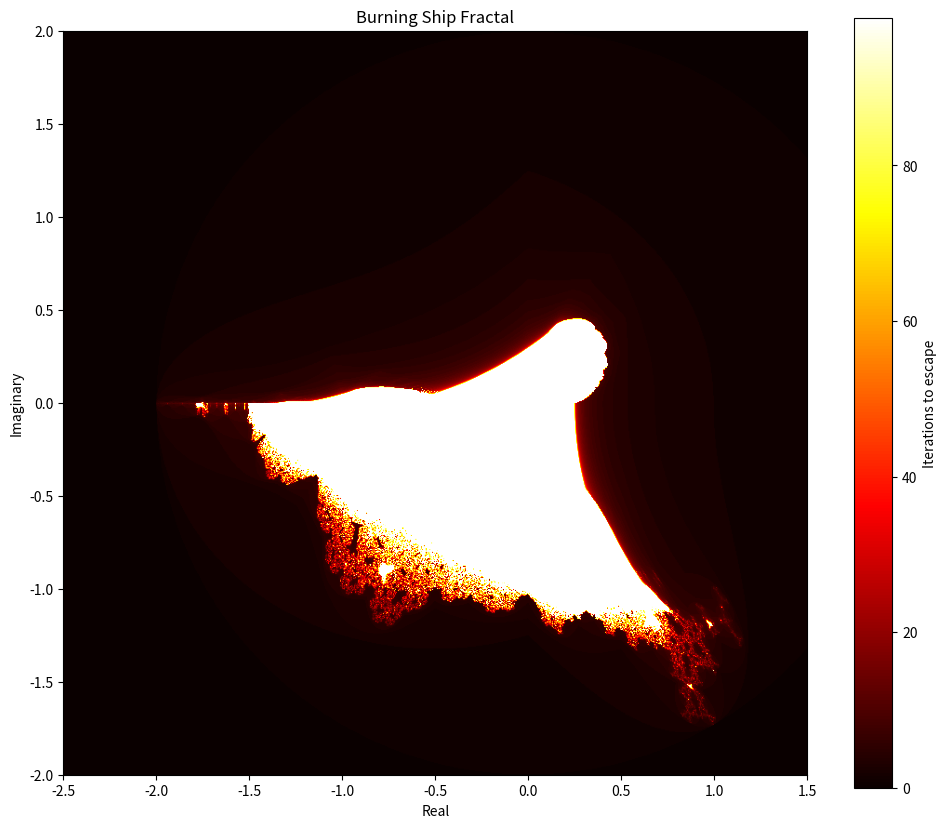

The matplotlib source for this figure:
"""Burning Ship Fractal - Like Mandelbrot but with absolute values"""
import numpy as np
import matplotlib.pyplot as plt

def burning_ship(xmin=-2.5, xmax=1.5, ymin=-2, ymax=2, width=800, height=800, max_iter=100):
    """Burning Ship: z = (|Re(z)| + i|Im(z)|)² + c"""
    x = np.linspace(xmin, xmax, width)
    y = np.linspace(ymin, ymax, height)
    X, Y = np.meshgrid(x, y)
    C = X + 1j * Y
    
    Z = np.zeros_like(C)
    iterations = np.zeros(C.shape, dtype=int)
    
    for i in range(max_iter):
        mask = np.abs(Z) <= 2
        # Key difference: take absolute value of real and imaginary parts
        Z[mask] = (np.abs(Z[mask].real) + 1j * np.abs(Z[mask].imag))**2 + C[mask]
        iterations[mask] = i
    
    return iterations

def plot_burning_ship():
    result = burning_ship(max_iter=100)
    
    plt.figure(figsize=(12, 10))
    plt.imshow(result, extent=[-2.5, 1.5, -2, 2], cmap='hot', origin='lower')
    plt.colorbar(label='Iterations to escape')
    plt.title('Burning Ship Fractal')
    plt.xlabel('Real')
    plt.ylabel('Imaginary')
    plt.show()

if __name__ == '__main__':
    plot_burning_ship()